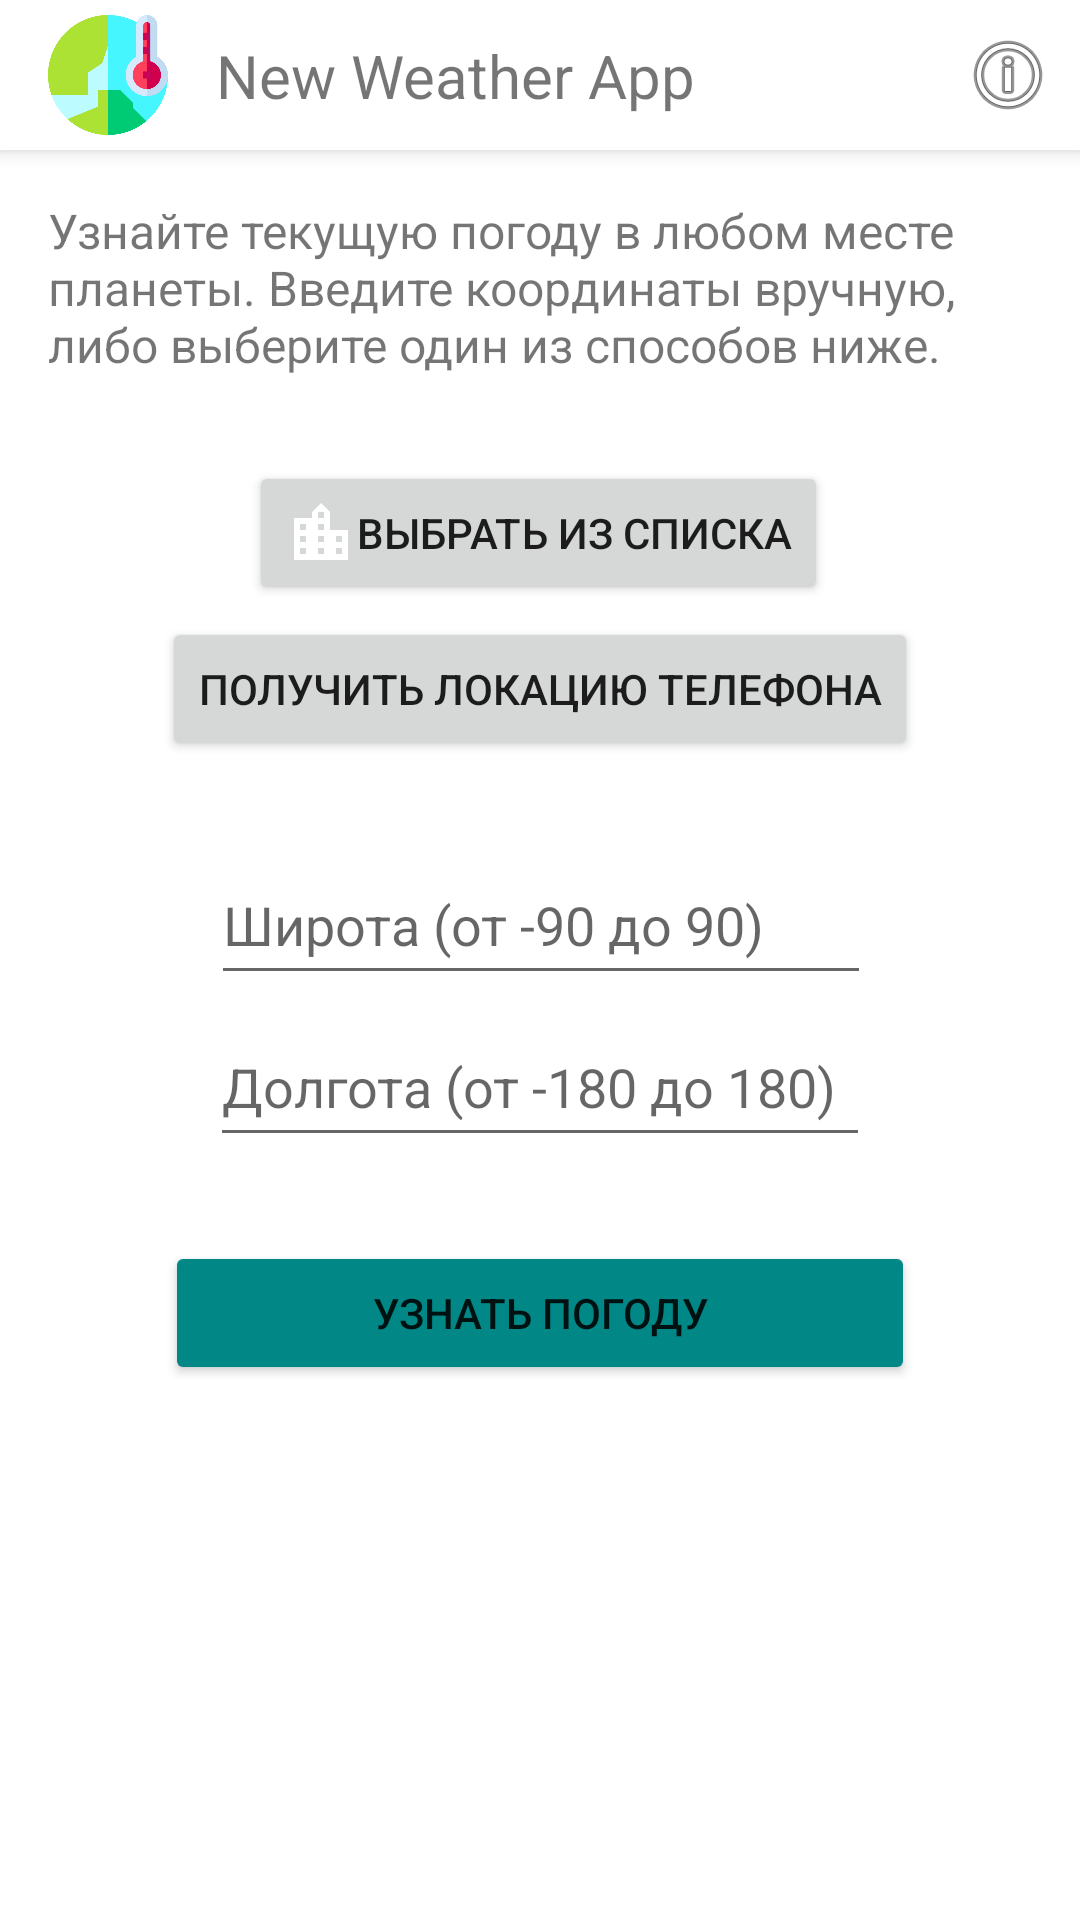

This screen was rendered from an Android layout file. Write that file and the resources it references.
<!-- AndroidManifest.xml: application theme Theme.NewWeatherApp -->
<!-- res/layout/activity_main.xml -->
<?xml version="1.0" encoding="utf-8"?>
<LinearLayout xmlns:android="http://schemas.android.com/apk/res/android"
    xmlns:app="http://schemas.android.com/apk/res-auto"
    xmlns:tools="http://schemas.android.com/tools"
    android:layout_width="match_parent"
    android:layout_height="match_parent"
    android:orientation="vertical"
    tools:context=".presentation.activities.MainActivity">

    <include
        android:id="@+id/toolbar_main"
        layout="@layout/toolbar_main" />

    <ScrollView
        android:id="@+id/scroll_view"
        android:layout_width="fill_parent"
        android:layout_height="fill_parent"
        android:orientation="vertical"
        tools:ignore="MissingConstraints">

        <androidx.constraintlayout.widget.ConstraintLayout
            android:layout_width="match_parent"
            android:layout_height="wrap_content">

            <TextView
                android:id="@+id/textView3"
                android:layout_width="match_parent"
                android:layout_height="wrap_content"
                android:layout_margin="@dimen/main_margin"
                android:text="@string/main_tv_str"
                android:textSize="16sp"
                app:layout_constraintEnd_toEndOf="parent"
                app:layout_constraintStart_toStartOf="parent"
                app:layout_constraintTop_toTopOf="parent" />

            <View
                android:id="@+id/view1"
                android:layout_width="0dp"
                android:layout_height="24dp"
                app:layout_constraintEnd_toEndOf="parent"
                app:layout_constraintStart_toStartOf="parent"
                app:layout_constraintTop_toBottomOf="@+id/textView3" />

            <Button
                android:id="@+id/btn_select_city"
                android:layout_width="wrap_content"
                android:layout_height="wrap_content"
                android:layout_gravity="center_horizontal"
                android:layout_marginLeft="@dimen/main_margin"
                android:layout_marginTop="@dimen/quarter_main_margin"
                android:layout_marginRight="@dimen/main_margin"
                android:layout_marginBottom="@dimen/quarter_main_margin"
                android:drawableLeft="@drawable/ic_baseline_location_city_24"
                android:text="@string/select_city_btn_str"
                app:layout_constraintEnd_toEndOf="parent"
                app:layout_constraintHorizontal_bias="0.496"
                app:layout_constraintStart_toStartOf="parent"
                app:layout_constraintTop_toBottomOf="@+id/view1" />

            <Button
                android:id="@+id/btn_get_location"
                android:layout_width="wrap_content"
                android:layout_height="wrap_content"
                android:layout_gravity="center_horizontal"
                android:layout_marginLeft="@dimen/main_margin"
                android:layout_marginTop="@dimen/quarter_main_margin"
                android:layout_marginRight="@dimen/main_margin"
                android:layout_marginBottom="@dimen/quarter_main_margin"
                android:drawableLeft="@drawable/ic_baseline_location_on_24"
                android:text="@string/get_coordinates_btn_str"
                app:layout_constraintEnd_toEndOf="parent"
                app:layout_constraintStart_toStartOf="parent"
                app:layout_constraintTop_toBottomOf="@id/btn_select_city" />

            <View
                android:id="@+id/view2"
                android:layout_width="0dp"
                android:layout_height="24dp"
                app:layout_constraintEnd_toEndOf="parent"
                app:layout_constraintStart_toStartOf="parent"
                app:layout_constraintTop_toBottomOf="@+id/btn_get_location" />

            <EditText
                android:id="@+id/edt_latitude"
                android:layout_width="220dp"
                android:layout_height="50dp"
                android:layout_gravity="center_horizontal"
                android:layout_margin="@dimen/quarter_main_margin"
                android:digits="1234567890.-"
                android:hint="@string/latitude_hint_str"
                android:inputType="date"
                android:maxLength="8"
                app:layout_constraintEnd_toEndOf="parent"
                app:layout_constraintHorizontal_bias="0.503"
                app:layout_constraintStart_toStartOf="parent"
                app:layout_constraintTop_toBottomOf="@+id/view2" />

            <ImageButton
                android:id="@+id/btn_clear_latitude"
                android:layout_width="40dp"
                android:layout_height="40dp"
                android:background="@drawable/ic_baseline_clear_24"
                android:visibility="invisible"
                app:layout_constraintBottom_toTopOf="@+id/btn_clear_longitude"
                app:layout_constraintStart_toEndOf="@+id/edt_latitude"
                app:layout_constraintTop_toTopOf="@+id/edt_latitude"
                tools:visibility="visible" />

            <ProgressBar
                android:id="@+id/progress_bar"
                android:layout_width="75dp"
                android:layout_height="75dp"
                android:layout_gravity="center"
                android:layout_margin="@dimen/main_margin"
                android:visibility="gone"
                app:layout_constraintBottom_toBottomOf="@+id/edt_longitude"
                app:layout_constraintEnd_toEndOf="parent"
                app:layout_constraintStart_toStartOf="parent"
                app:layout_constraintTop_toTopOf="@+id/edt_latitude"
                tools:visibility="visible" />

            <EditText
                android:id="@+id/edt_longitude"
                android:layout_width="220dp"
                android:layout_height="50dp"
                android:layout_margin="@dimen/quarter_main_margin"
                android:digits="1234567890.-"
                android:hint="@string/longitude_hint_str"
                android:inputType="date"
                android:maxLength="8"
                app:layout_constraintEnd_toEndOf="parent"
                app:layout_constraintStart_toStartOf="parent"
                app:layout_constraintTop_toBottomOf="@+id/edt_latitude" />

            <ImageButton
                android:id="@+id/btn_clear_longitude"
                android:layout_width="40dp"
                android:layout_height="40dp"
                android:background="@drawable/ic_baseline_clear_24"
                android:visibility="invisible"
                app:layout_constraintBottom_toBottomOf="@+id/edt_longitude"
                app:layout_constraintStart_toEndOf="@+id/edt_longitude"
                app:layout_constraintTop_toBottomOf="@+id/edt_latitude"
                tools:visibility="visible" />

            <View
                android:id="@+id/view3"
                android:layout_width="0dp"
                android:layout_height="24dp"
                app:layout_constraintEnd_toEndOf="parent"
                app:layout_constraintStart_toStartOf="parent"
                app:layout_constraintTop_toBottomOf="@+id/edt_longitude" />

            <Button
                android:id="@+id/btn_get_weather"
                android:layout_width="250dp"
                android:layout_height="wrap_content"
                android:layout_gravity="center_horizontal"
                android:layout_marginLeft="@dimen/main_margin"
                android:layout_marginTop="@dimen/quarter_main_margin"
                android:layout_marginRight="@dimen/main_margin"
                android:layout_marginBottom="@dimen/quarter_main_margin"
                android:backgroundTint="?attr/colorSecondaryVariant"
                android:text="@string/get_weather_btn_str"
                app:layout_constraintBottom_toBottomOf="parent"
                app:layout_constraintEnd_toEndOf="parent"
                app:layout_constraintStart_toStartOf="parent"
                app:layout_constraintTop_toBottomOf="@+id/view3" />

        </androidx.constraintlayout.widget.ConstraintLayout>

    </ScrollView>


</LinearLayout>
<!-- res/layout/toolbar_main.xml (included above) -->
<?xml version="1.0" encoding="utf-8"?>
<androidx.appcompat.widget.Toolbar xmlns:android="http://schemas.android.com/apk/res/android"
    xmlns:app="http://schemas.android.com/apk/res-auto"
    android:layout_width="match_parent"
    android:layout_height="50dp"
    android:background="?attr/colorOnPrimary"
    android:elevation="4dp">

    <androidx.constraintlayout.widget.ConstraintLayout
        android:layout_width="match_parent"
        android:layout_height="wrap_content">

        <TextView
            android:layout_width="wrap_content"
            android:layout_height="wrap_content"
            android:layout_margin="@dimen/main_margin"
            android:text="@string/app_name"
            android:textSize="20sp"
            app:layout_constraintBottom_toBottomOf="parent"
            app:layout_constraintStart_toEndOf="@+id/image_view"
            app:layout_constraintTop_toTopOf="parent" />

        <ImageButton
            android:id="@+id/info_image_btn"
            android:layout_width="wrap_content"
            android:layout_height="wrap_content"
            android:layout_margin="@dimen/half_main_margin"
            android:background="@android:drawable/ic_menu_info_details"
            app:layout_constraintBottom_toBottomOf="parent"
            app:layout_constraintEnd_toEndOf="parent"
            app:layout_constraintTop_toTopOf="parent" />

        <ImageView
            android:id="@+id/image_view"
            android:layout_width="40dp"
            android:layout_height="40dp"
            app:layout_constraintBottom_toBottomOf="parent"
            app:layout_constraintStart_toStartOf="parent"
            app:layout_constraintTop_toTopOf="parent"
            app:srcCompat="@drawable/ic_main" />

    </androidx.constraintlayout.widget.ConstraintLayout>
</androidx.appcompat.widget.Toolbar>
<!-- resources referenced by this layout -->
<resources>
  <dimen name="half_main_margin">8dp</dimen>
  <dimen name="main_margin">16dp</dimen>
  <dimen name="quarter_main_margin">4dp</dimen>
  <!-- drawable ic_baseline_location_city_24 (drawable) -->
  <vector xmlns:android="http://schemas.android.com/apk/res/android"
      android:width="24dp"
      android:height="24dp"
      android:viewportWidth="24"
      android:viewportHeight="24">
      <path
          android:fillColor="?attr/colorOnPrimary"
          android:pathData="M15,11L15,5l-3,-3 -3,3v2L3,7v14h18L21,11h-6zM7,19L5,19v-2h2v2zM7,15L5,15v-2h2v2zM7,11L5,11L5,9h2v2zM13,19h-2v-2h2v2zM13,15h-2v-2h2v2zM13,11h-2L11,9h2v2zM13,7h-2L11,5h2v2zM19,19h-2v-2h2v2zM19,15h-2v-2h2v2z"/>
  </vector>
  <!-- drawable ic_main: png bitmap (drawable, 20896 bytes) -->
  <string name="app_name">New Weather App</string>
  <string name="get_coordinates_btn_str">Получить локацию телефона</string>
  <string name="get_weather_btn_str">Узнать погоду</string>
  <string name="latitude_hint_str">Широта (от -90 до 90)</string>
  <string name="longitude_hint_str">Долгота (от -180 до 180)</string>
  <string name="main_tv_str">Узнайте текущую погоду в любом месте планеты. Введите координаты вручную, либо выберите один из способов ниже.</string>
  <string name="select_city_btn_str">Выбрать из списка</string>
  <style name="Theme.NewWeatherApp" parent="Theme.MaterialComponents.DayNight.NoActionBar">
          
          <item name="colorPrimary">@color/purple_500</item>
          <item name="colorPrimaryVariant">@color/purple_700</item>
          <item name="colorOnPrimary">@color/white</item>
          
          <item name="colorSecondary">@color/teal_200</item>
          <item name="colorSecondaryVariant">@color/teal_700</item>
          <item name="colorOnSecondary">@color/black</item>
          
          <item name="android:statusBarColor">?attr/colorPrimaryVariant</item>
          
      </style>
  <!-- not gathered from this repository: default colours our renderer supplied (Android Studio template values) -->
  <color name="purple_500">#FF6200EE</color>
  <color name="purple_700">#FF3700B3</color>
  <color name="teal_200">#FF03DAC5</color>
  <color name="teal_700">#FF018786</color>
  <color name="black">#FF000000</color>
  <color name="white">#FFFFFFFF</color>
</resources>
